Run: headless pygame with SDL's dummy video driver; simulated clock (each Clock.tick advances the game by its frame time, no real sleeping); random seed 0; keys injected as events and as key.get_pressed() state; mouse plan: one left click at the window centre at the start of phase 2, then a move to the lower-right quarter at the start of phase 3.
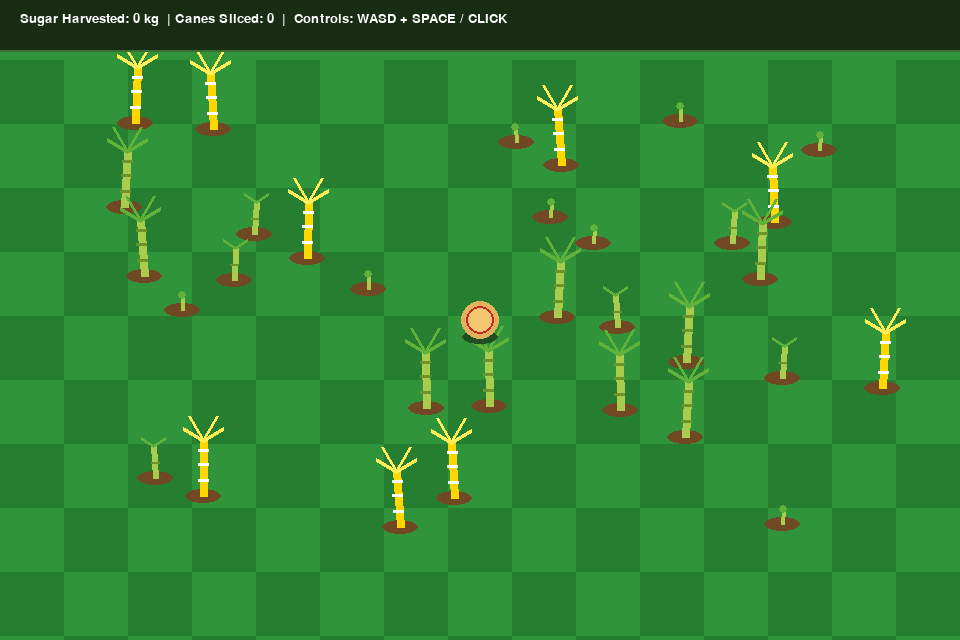
Frame 1 of 4 · flips 1–60 · no input
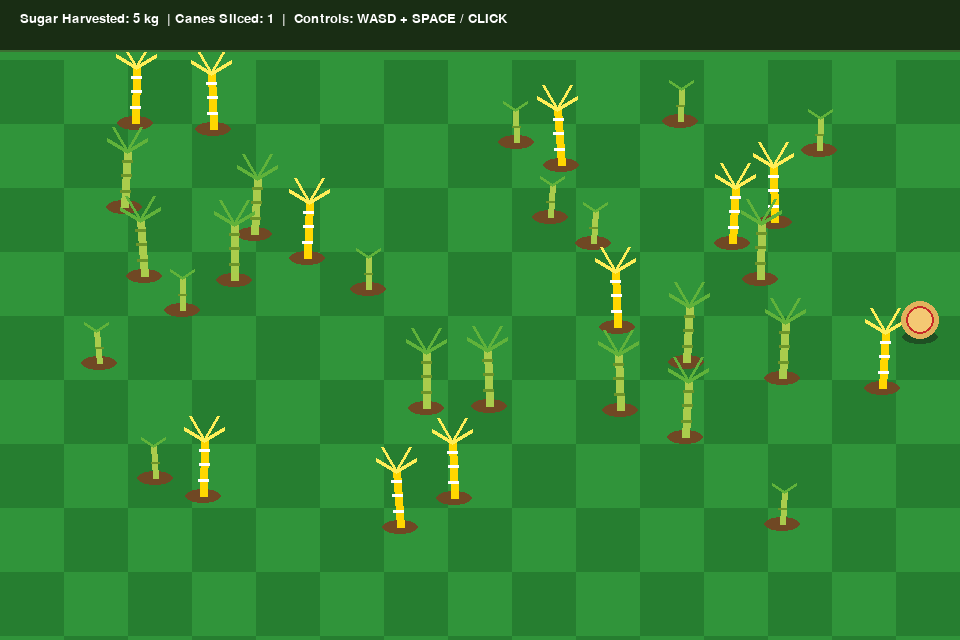
Frame 2 of 4 · flips 61–180 · clicked the window centre · tapped SPACE, RETURN · held RIGHT (→), D
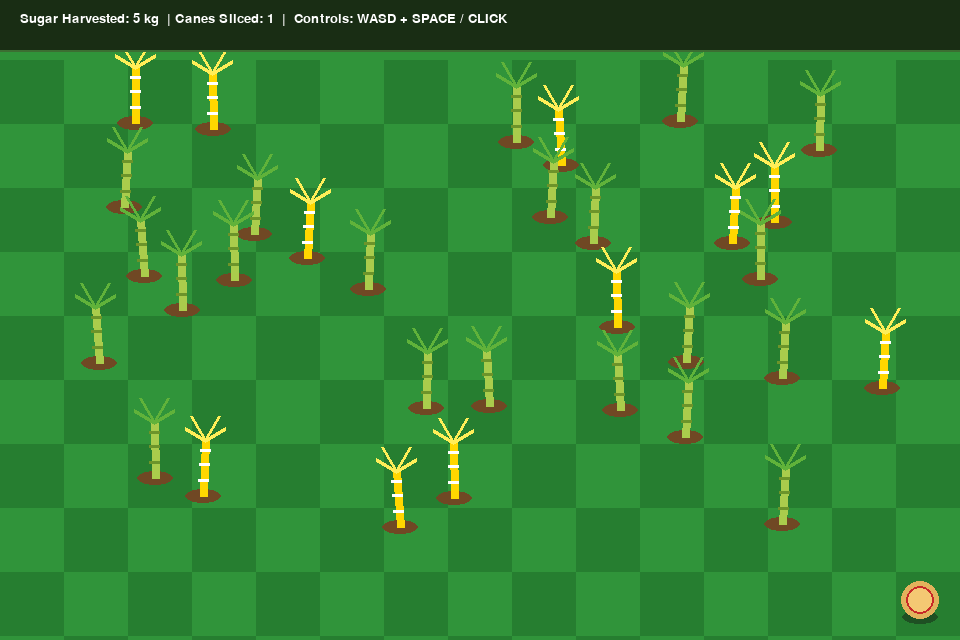
Frame 3 of 4 · flips 181–300 · moved the mouse to the lower-right quarter · held DOWN (↓), S
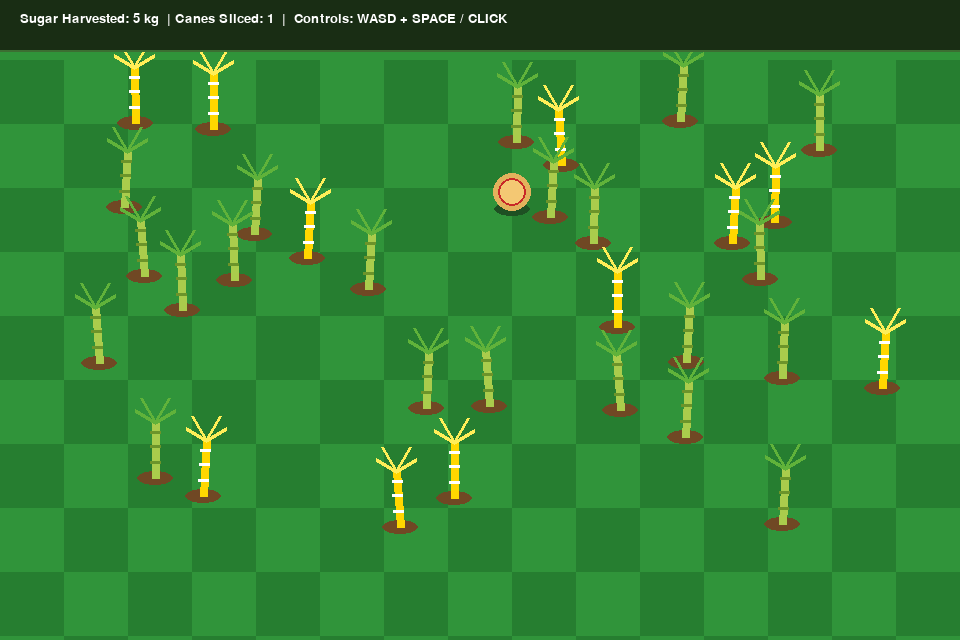
Frame 4 of 4 · flips 301–420 · held LEFT (←), A, UP (↑), W

The pygame program that drew these frames:

import pygame
import math
import random
import sys

SCREEN_WIDTH = 960
SCREEN_HEIGHT = 640
FPS = 60

COLOR_GRASS_BG    = (48, 148, 58)
COLOR_GRASS_DARK  = (38, 126, 48)
COLOR_DIRT        = (112, 72, 36)
COLOR_CANE_STEM   = (170, 204, 76)
COLOR_CANE_NODE   = (108, 148, 42)
COLOR_CANE_LEAF   = (96, 178, 58)
COLOR_GOLD_STEM   = (255, 215, 0)
COLOR_GOLD_LEAF   = (255, 238, 88)
COLOR_WHITE       = (255, 255, 255)
COLOR_BLACK       = (20, 20, 20)

class SugarCane:
    def __init__(self, x, y):
        self.x = x
        self.y = y
        self.stage = 0
        self.grow_timer = random.randint(30, 90)
        self.mature_time = 140
        self.is_golden = random.random() < 0.12
        self.sway_offset = random.uniform(0, 100)
        self.hitbox_radius = 28

    def update(self, time_ticks):
        if self.stage < 2:
            self.grow_timer += 1
            if self.grow_timer > self.mature_time:
                self.stage += 1
                self.grow_timer = 0
                if self.stage == 2 and self.is_golden:
                    self.stage = 3

    def draw(self, surf, time_ticks):
        pygame.draw.ellipse(surf, COLOR_DIRT, (self.x - 18, self.y - 7, 36, 14))

        sway = math.sin((time_ticks * 0.05) + self.sway_offset) * 4

        stem_color = COLOR_GOLD_STEM if self.stage == 3 else COLOR_CANE_STEM
        node_color = COLOR_WHITE if self.stage == 3 else COLOR_CANE_NODE
        leaf_color = COLOR_GOLD_LEAF if self.stage == 3 else COLOR_CANE_LEAF

        if self.stage == 0:
            pygame.draw.line(surf, stem_color, (self.x, self.y), (self.x + sway * 0.5, self.y - 14), 4)
            pygame.draw.circle(surf, leaf_color, (int(self.x + sway * 0.5), int(self.y - 15)), 4)
        elif self.stage == 1:
            pygame.draw.line(surf, stem_color, (self.x, self.y), (self.x + sway * 0.7, self.y - 32), 6)
            pygame.draw.line(surf, node_color, (self.x - 4, self.y - 16), (self.x + 4, self.y - 16), 2)
            tip_x, tip_y = self.x + sway * 0.7, self.y - 32
            pygame.draw.line(surf, leaf_color, (tip_x, tip_y), (tip_x - 12, tip_y - 8), 3)
            pygame.draw.line(surf, leaf_color, (tip_x, tip_y), (tip_x + 12, tip_y - 8), 3)
        else:
            tip_x = self.x + sway
            tip_y = self.y - 56

            pygame.draw.line(surf, stem_color, (self.x, self.y), (tip_x, tip_y), 8)

            for fraction in (0.28, 0.56, 0.82):
                nx = self.x + (tip_x - self.x) * fraction
                ny = self.y + (tip_y - self.y) * fraction
                pygame.draw.line(surf, node_color, (nx - 5, ny), (nx + 5, ny), 3)

            pygame.draw.line(surf, leaf_color, (tip_x, tip_y), (tip_x - 20, tip_y - 12), 4)
            pygame.draw.line(surf, leaf_color, (tip_x, tip_y), (tip_x + 20, tip_y - 12), 4)
            pygame.draw.line(surf, leaf_color, (tip_x, tip_y), (tip_x - 14, tip_y - 24), 3)
            pygame.draw.line(surf, leaf_color, (tip_x, tip_y), (tip_x + 14, tip_y - 24), 3)
class Player:
    def __init__(self, x, y):
        self.x = x
        self.y = y
        self.speed = 4.8
        self.facing_angle = 0
        self.slash_active = False
        self.slash_timer = 0
        self.slash_duration = 12
        self.slash_range = 64
        self.slash_arc_deg = 110

    def move(self, dx, dy):
        dist = math.hypot(dx, dy)
        if dist > 0:
            self.x += (dx / dist) * self.speed
            self.y += (dy / dist) * self.speed
            self.facing_angle = math.atan2(dy, dx)
        self.x = max(40, min(SCREEN_WIDTH - 40, self.x))
        self.y = max(90, min(SCREEN_HEIGHT - 40, self.y))

    def swing(self):
        if not self.slash_active:
            self.slash_active = True
            self.slash_timer = self.slash_duration
            return True
        return False

    def update(self):
        if self.slash_active:
            self.slash_timer -= 1
            if self.slash_timer <= 0:
                self.slash_active = False

    def draw(self, surf, time_ticks):
        pygame.draw.ellipse(surf, (30, 80, 35), (self.x - 18, self.y + 10, 36, 14))

        walk_bob = math.sin(time_ticks * 0.3) * 2 if self.slash_active else 0
        py = self.y + walk_bob

        pygame.draw.circle(surf, (226, 178, 92), (int(self.x), int(py)), 19)
        pygame.draw.circle(surf, (244, 200, 115), (int(self.x), int(py)), 13)
        pygame.draw.circle(surf, (200, 40, 40), (int(self.x), int(py)), 14, 2)

        if self.slash_active:
            progress = 1.0 - (self.slash_timer / self.slash_duration)
            arc_sweep = math.radians(self.slash_arc_deg)
            start_ang = self.facing_angle - (arc_sweep / 2)
            cur_ang = start_ang + arc_sweep * progress

            blade_len = 46
            bx = self.x + math.cos(cur_ang) * blade_len
            by = py + math.sin(cur_ang) * blade_len

            pygame.draw.line(surf, (230, 240, 255), (self.x, py), (bx, by), 6)
            pygame.draw.line(surf, COLOR_WHITE, (self.x, py), (bx, by), 2)

            swoosh_pts = []
            for a in [cur_ang - 0.35, cur_ang - 0.18, cur_ang]:
                swoosh_pts.append((self.x + math.cos(a) * (blade_len + 8),
                                   py + math.sin(a) * (blade_len + 8)))
            if len(swoosh_pts) > 1:
                pygame.draw.lines(surf, COLOR_WHITE, False, swoosh_pts, 4)
class GameCommit3:
    def __init__(self):
        pygame.init()
        self.screen = pygame.display.set_mode((SCREEN_WIDTH, SCREEN_HEIGHT))
        pygame.display.set_caption("SUGAR RUSH - Commit 3: Machete & Harvesting")
        self.clock = pygame.time.Clock()
        self.font = pygame.font.SysFont("arialblack", 20)

        self.player = Player(SCREEN_WIDTH // 2, SCREEN_HEIGHT // 2)
        self.canes = []
        self.sugar_kilos = 0
        self.canes_cut = 0
        self.ticks = 0

        for _ in range(35):
            self.spawn_cane(random_stage=True)

    def spawn_cane(self, random_stage=False):
        margin = 60
        x = random.randint(margin, SCREEN_WIDTH - margin)
        y = random.randint(margin + 50, SCREEN_HEIGHT - margin)

        for c in self.canes:
            if math.hypot(c.x - x, c.y - y) < 45:
                return

        cane = SugarCane(x, y)
        if random_stage:
            cane.stage = random.choice([0, 1, 2, 2, 3])
        self.canes.append(cane)

    def handle_slash(self):
        if not self.player.swing():
            return

        for cane in list(self.canes):
            if cane.stage in [2, 3]:
                dist = math.hypot(self.player.x - cane.x, self.player.y - cane.y)
                if dist < self.player.slash_range + cane.hitbox_radius:
                    angle_to_cane = math.atan2(cane.y - self.player.y, cane.x - self.player.x)
                    diff = (angle_to_cane - self.player.facing_angle + math.pi) % (2 * math.pi) - math.pi

                    if abs(diff) < math.radians(self.player.slash_arc_deg / 2 + 25):
                        self.canes.remove(cane)
                        self.canes_cut += 1
                        gained_kg = 5 if cane.stage == 2 else 18
                        self.sugar_kilos += gained_kg

    def run(self):
        running = True
        while running:
            self.clock.tick(FPS)
            self.ticks += 1

            for event in pygame.event.get():
                if event.type == pygame.QUIT:
                    running = False
                elif event.type == pygame.KEYDOWN:
                    if event.key == pygame.K_ESCAPE:
                        running = False
                    elif event.key == pygame.K_SPACE:
                        self.handle_slash()

            if pygame.mouse.get_pressed()[0]:
                mx, my = pygame.mouse.get_pos()
                self.player.facing_angle = math.atan2(my - self.player.y, mx - self.player.x)
                self.handle_slash()

            keys = pygame.key.get_pressed()
            dx = (keys[pygame.K_RIGHT] or keys[pygame.K_d]) - (keys[pygame.K_LEFT] or keys[pygame.K_a])
            dy = (keys[pygame.K_DOWN] or keys[pygame.K_s]) - (keys[pygame.K_UP] or keys[pygame.K_w])
            self.player.move(dx, dy)
            self.player.update()
            for cane in self.canes:
                cane.update(self.ticks)

            if len(self.canes) < 32 and random.random() < 0.08:
                self.spawn_cane()
            self.screen.fill(COLOR_GRASS_BG)

            for tx in range(0, SCREEN_WIDTH, 64):
                for ty in range(60, SCREEN_HEIGHT, 64):
                    if (tx // 64 + ty // 64) % 2 == 0:
                        pygame.draw.rect(self.screen, COLOR_GRASS_DARK, (tx, ty, 64, 64))

            for cane in sorted(self.canes, key=lambda c: c.y):
                cane.draw(self.screen, self.ticks)

            self.player.draw(self.screen, self.ticks)

            pygame.draw.rect(self.screen, (25, 45, 20), (0, 0, SCREEN_WIDTH, 50))
            pygame.draw.line(self.screen, (60, 110, 50), (0, 50), (SCREEN_WIDTH, 50), 2)
            
            hud_text = self.font.render(
                f"Sugar Harvested: {self.sugar_kilos} kg  | Canes Sliced: {self.canes_cut}  |  Controls: WASD + SPACE / CLICK",
                True, COLOR_WHITE
            )
            self.screen.blit(hud_text, (20, 12))

            pygame.display.flip()

        pygame.quit()
        sys.exit()

if __name__ == "__main__":
    GameCommit3().run()
